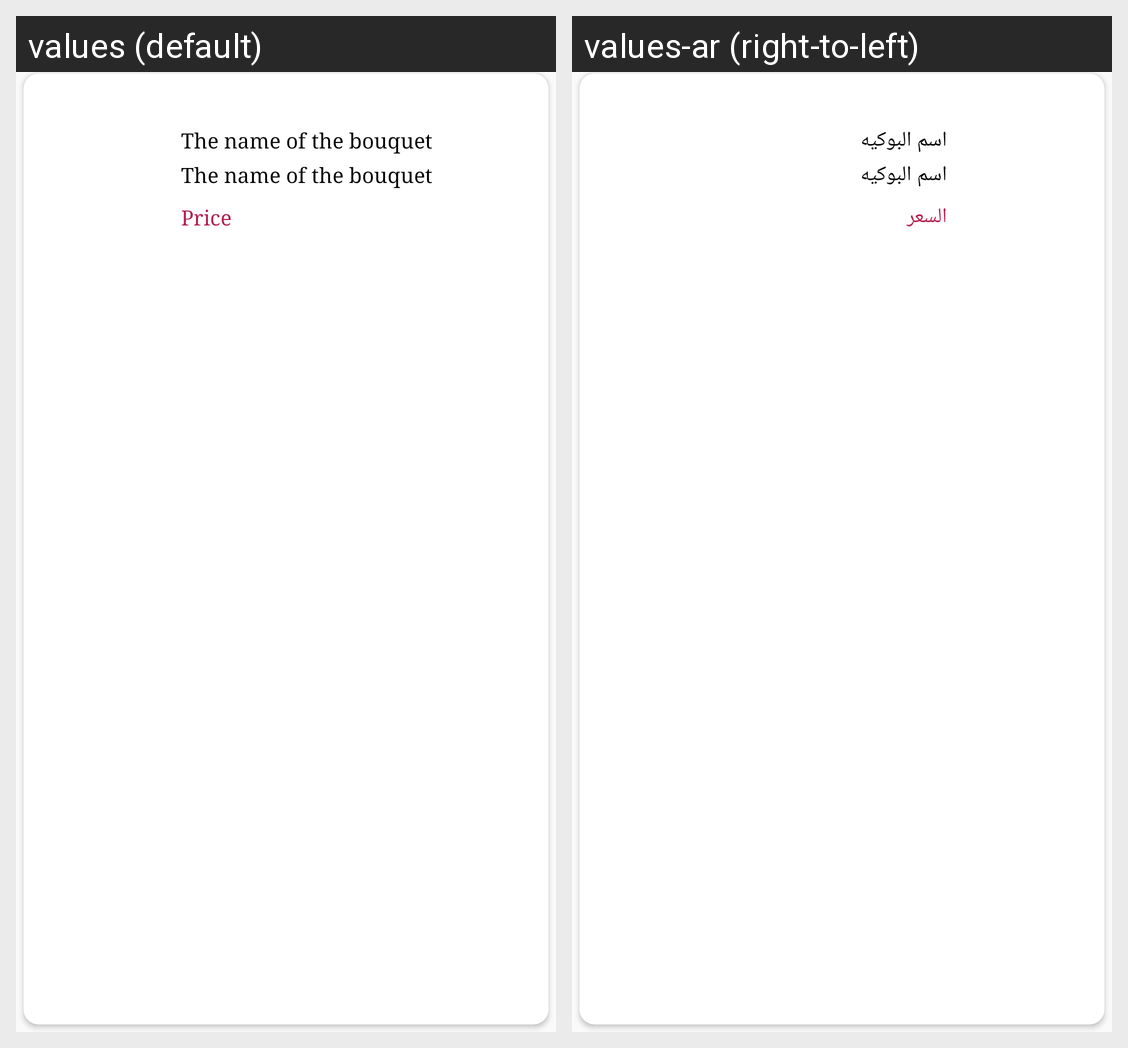

The same Android screen rendered under two of its app's locales, left to right. List the strings drawn on it with the default value and each locale's translation.
Android screen res/layout/fav_row.xml rendered under 2 locales, left to right: values (default), values-ar (right-to-left). Device: Nexus 5 (rendered at 1080×1920; each locale shown at half size, 540×960, under a caption strip naming it); theme AppTheme.
Strings drawn on this screen, with the default value and each locale's value (text and hints the layout hard-codes, and strings that could not be matched under every locale, appear in the picture but are not listed):

the_name_of_the_bouquet
  values: The name of the bouquet
  values-ar: اسم البوكيه

price
  values: Price
  values-ar: السعر
